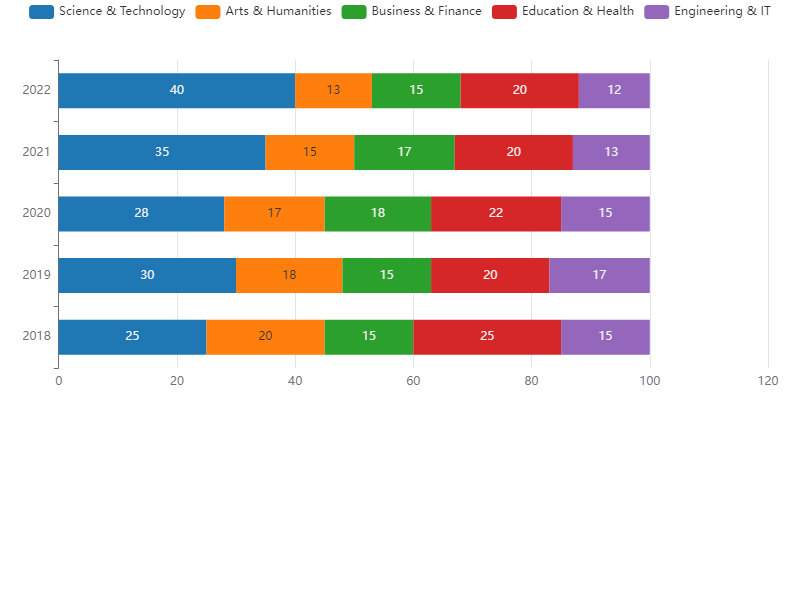

The data file committed next to this chart (first rows):
Year, Science & Technology, Arts & Humanities, Business & Finance, Education & Health, Engineering & IT
2018, 25, 20, 15, 25, 15
2019, 30, 18, 15, 20, 17
2020, 28, 17, 18, 22, 15
2021, 35, 15, 17, 20, 13
2022, 40, 13, 15, 20, 12
